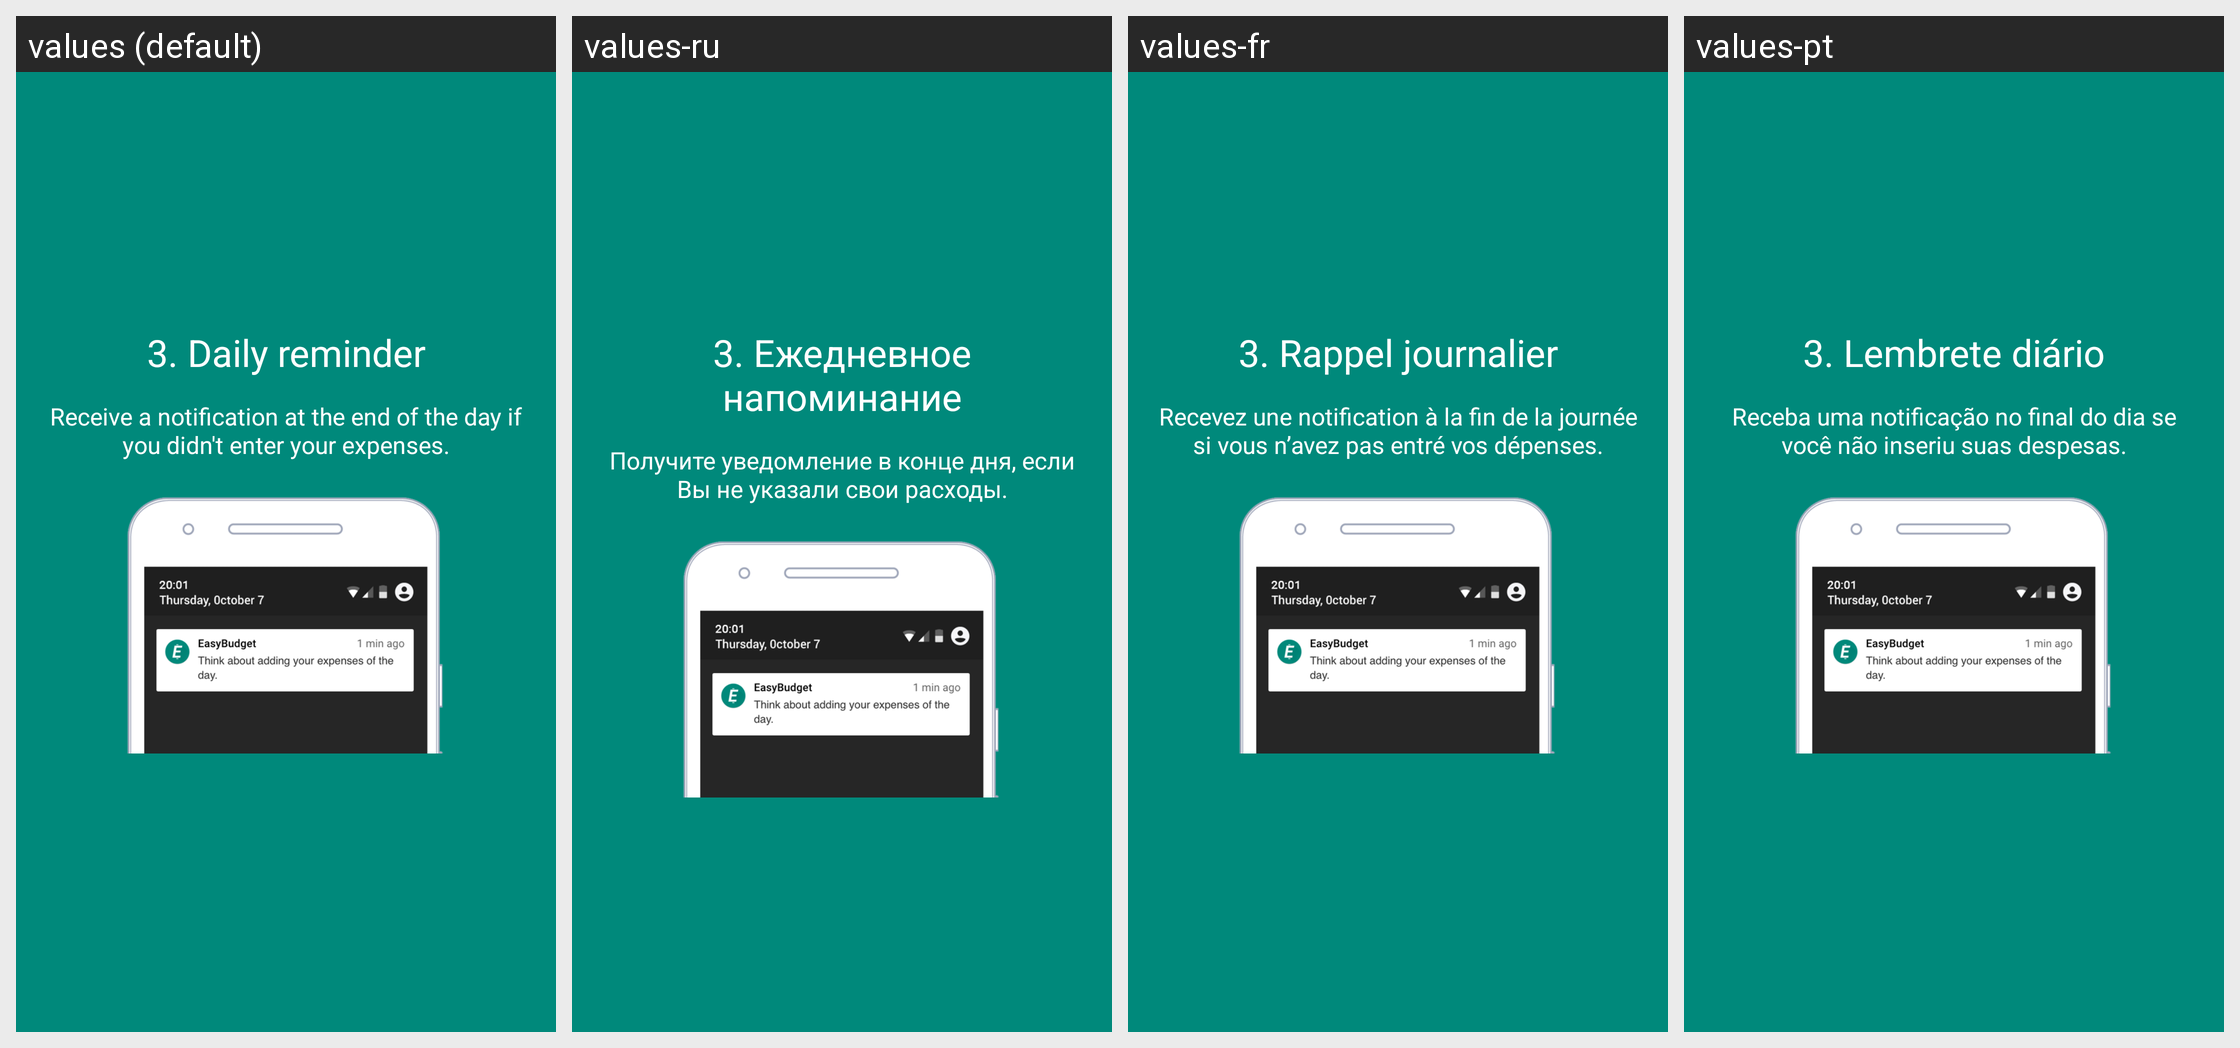

The Android screen above is rendered under several locales of the same app. Produce the string resources it draws, with the default and per-locale values.
Android screen res/layout/fragment_premium3.xml rendered under 4 locales, left to right: values (default), values-ru, values-fr, values-pt. Device: Nexus 5 (rendered at 1080×1920; each locale shown at half size, 540×960, under a caption strip naming it); theme LoadingTheme.
Other locales in the repository, not shown: values-de, values-es, values-it.
Strings drawn on this screen, with the default value and each locale's value (text and hints the layout hard-codes, and strings that could not be matched under every locale, appear in the picture but are not listed):

premium_popup_not_premium_feature1_title
  values: 3. Daily reminder
  values-ru: 3. Ежедневное напоминание
  values-fr: 3. Rappel journalier
  values-pt: 3. Lembrete diário

premium_popup_not_premium_feature1_message
  values: Receive a notification at the end of the day if you didn't enter your expenses.
  values-ru: Получите уведомление в конце дня, если Вы не указали свои расходы.
  values-fr: Recevez une notification à la fin de la journée si vous n’avez pas entré vos dépenses.
  values-pt: Receba uma notificação no final do dia se você não inseriu suas despesas.
